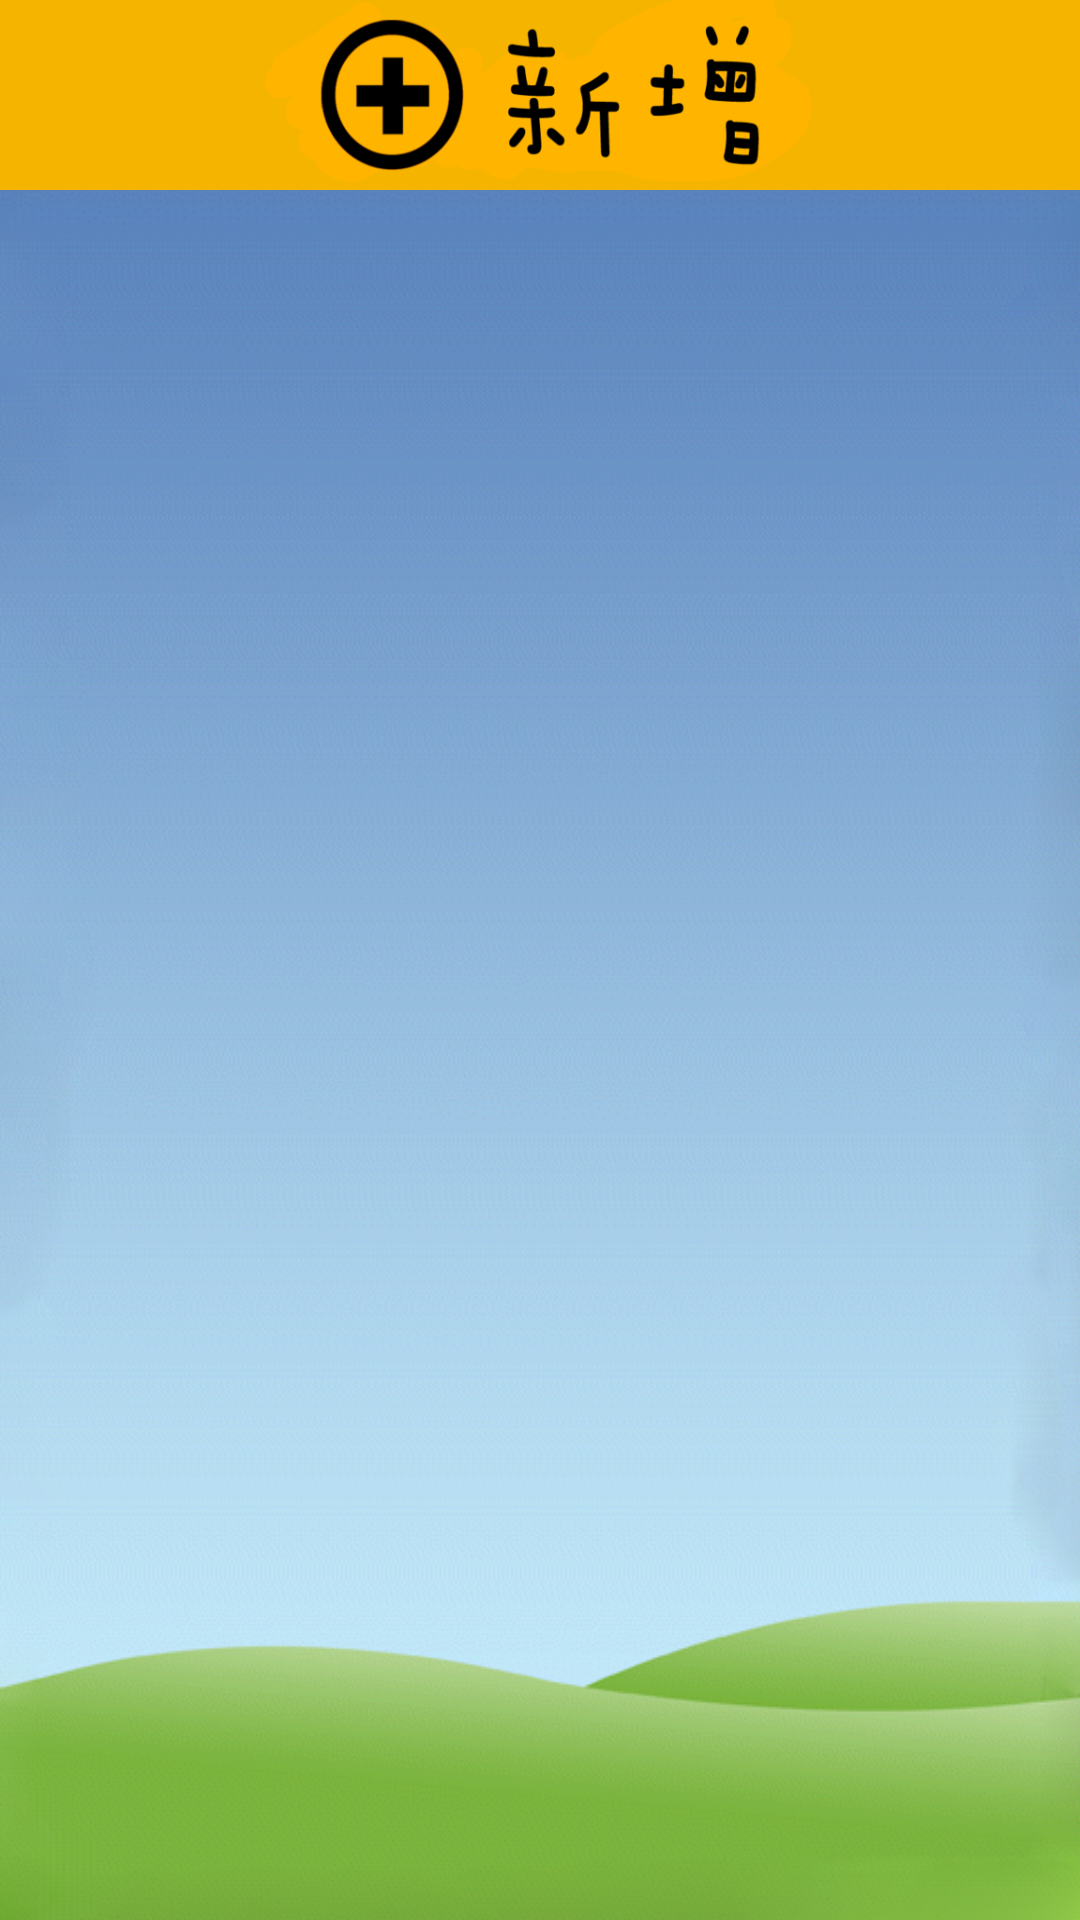

Here is an Android app screen rendered from its layout file. Give the layout XML and the strings, colors and styles it references.
<!-- AndroidManifest.xml: application theme AppTheme -->
<!-- res/layout/activity_tvote.xml -->
<LinearLayout xmlns:android="http://schemas.android.com/apk/res/android"
    xmlns:tools="http://schemas.android.com/tools"
    android:id="@+id/container"
    android:layout_width="match_parent"
    android:layout_height="fill_parent"
    android:weightSum="10"
    android:background="@drawable/sky_back"
    android:orientation="vertical"
    tools:context="bclassTeacher.TVoteActivity"
    tools:ignore="MergeRootFrame" >
    <LinearLayout 
        android:layout_width="match_parent" 
        android:layout_height="0dp"
        android:layout_weight="1" 
        android:layout_marginBottom="5dp">
        
        <ImageButton 
            android:id="@+id/btnCreatVote" 
            android:layout_width="fill_parent" 
            android:layout_height="fill_parent" 
            android:background="#00000000"
            android:scaleType="fitXY" 
            android:src="@drawable/btn_create"/>
    </LinearLayout>
    
    <ListView 
        android:layout_width="match_parent" 
        android:id="@+id/android:list" 
        android:layout_height="0dp"
        android:layout_weight="9" 
        android:cacheColorHint="#00000000">
    </ListView>

</LinearLayout>
<!-- resources referenced by this layout -->
<resources>
  <!-- drawable btn_create (drawable-hdpi) -->
  <?xml version="1.0" encoding="UTF-8"?>
  <selector xmlns:android="http://schemas.android.com/apk/res/android">
  	<item 	android:state_focused="true"
  			android:state_pressed="false"
  			android:drawable="@drawable/button_create" />
  	<item	android:state_focused="true"
  			android:state_pressed="true"
  			android:drawable="@drawable/button_create_press" />
  	<item 	android:state_focused="false"
  			android:state_pressed="true"
  			android:drawable="@drawable/button_create_press" />
  	<item 
  			android:drawable="@drawable/button_create" />
  </selector>
  <!-- drawable sky_back: png bitmap (drawable-hdpi, 124311 bytes) -->
  <style name="AppTheme" parent="AppBaseTheme">
          
      </style>
  <!-- drawable button_create: png bitmap (drawable-hdpi, 25003 bytes) -->
  <!-- drawable button_create_press: png bitmap (drawable-hdpi, 21552 bytes) -->
  <style name="AppBaseTheme" parent="android:Theme.Light">
          
      </style>
</resources>
